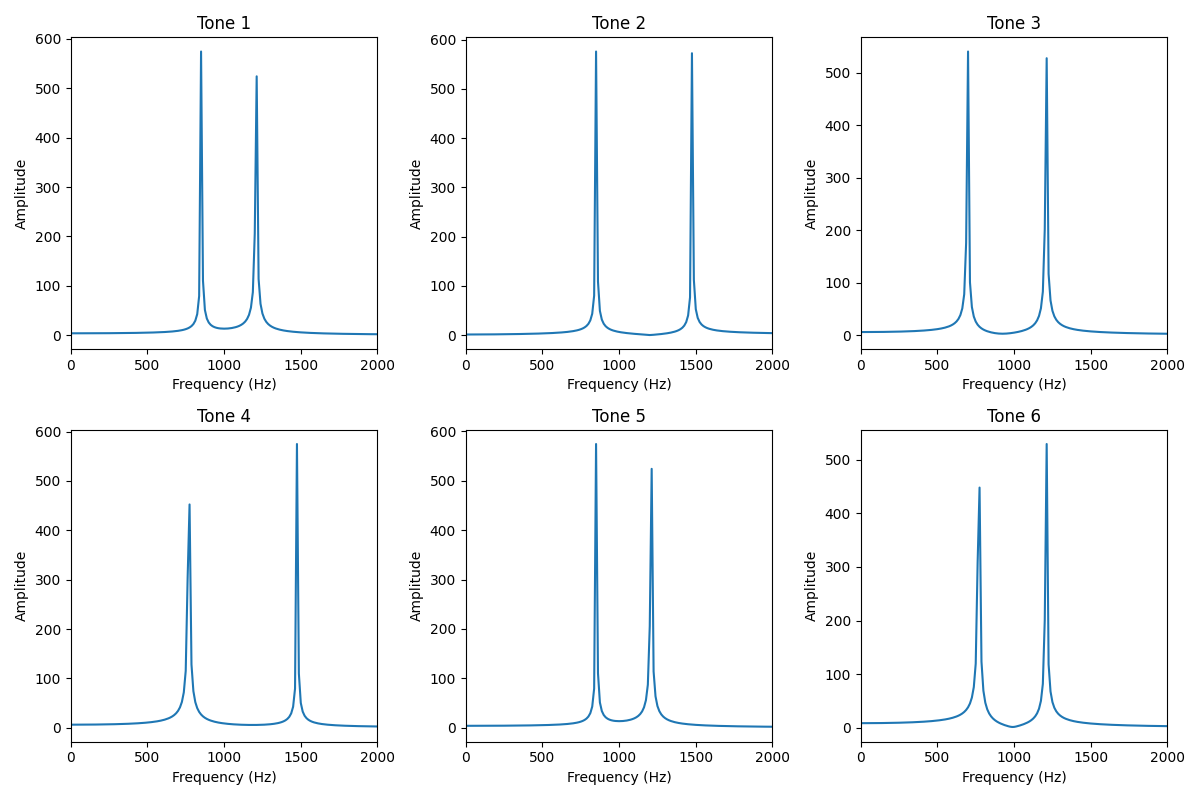

The data file committed next to this chart (first rows):
Tone, Frequency (Hz), Magnitude
0, 12.5, 3.651
0, 25.0, 3.652
0, 37.5, 3.655
0, 50.0, 3.659
0, 62.5, 3.664
0, 75.0, 3.67
0, 87.5, 3.678
0, 100.0, 3.686
0, 112.5, 3.696
0, 125.0, 3.707
0, 137.5, 3.719
0, 150.0, 3.733
0, 162.5, 3.748
0, 175.0, 3.764
0, 187.5, 3.782
0, 200.0, 3.801
0, 212.5, 3.821
0, 225.0, 3.843
0, 237.5, 3.867
0, 250.0, 3.892
0, 262.5, 3.919
0, 275.0, 3.948
0, 287.5, 3.979
0, 300.0, 4.012
0, 312.5, 4.047
0, 325.0, 4.084
0, 337.5, 4.124
0, 350.0, 4.166
0, 362.5, 4.21
0, 375.0, 4.258
0, 387.5, 4.309
0, 400.0, 4.363
0, 412.5, 4.42
0, 425.0, 4.482
0, 437.5, 4.547
0, 450.0, 4.617
0, 462.5, 4.692
0, 475.0, 4.773
0, 487.5, 4.859
0, 500.0, 4.952
0, 512.5, 5.052
0, 525.0, 5.16
0, 537.5, 5.277
0, 550.0, 5.404
0, 562.5, 5.543
0, 575.0, 5.695
0, 587.5, 5.861
0, 600.0, 6.045
0, 612.5, 6.249
0, 625.0, 6.476
0, 637.5, 6.731
0, 650.0, 7.018
0, 662.5, 7.346
0, 675.0, 7.721
0, 687.5, 8.157
0, 700.0, 8.669
0, 712.5, 9.277
0, 725.0, 10.01
0, 737.5, 10.91
0, 750.0, 12.05
... 3,534 more rows
